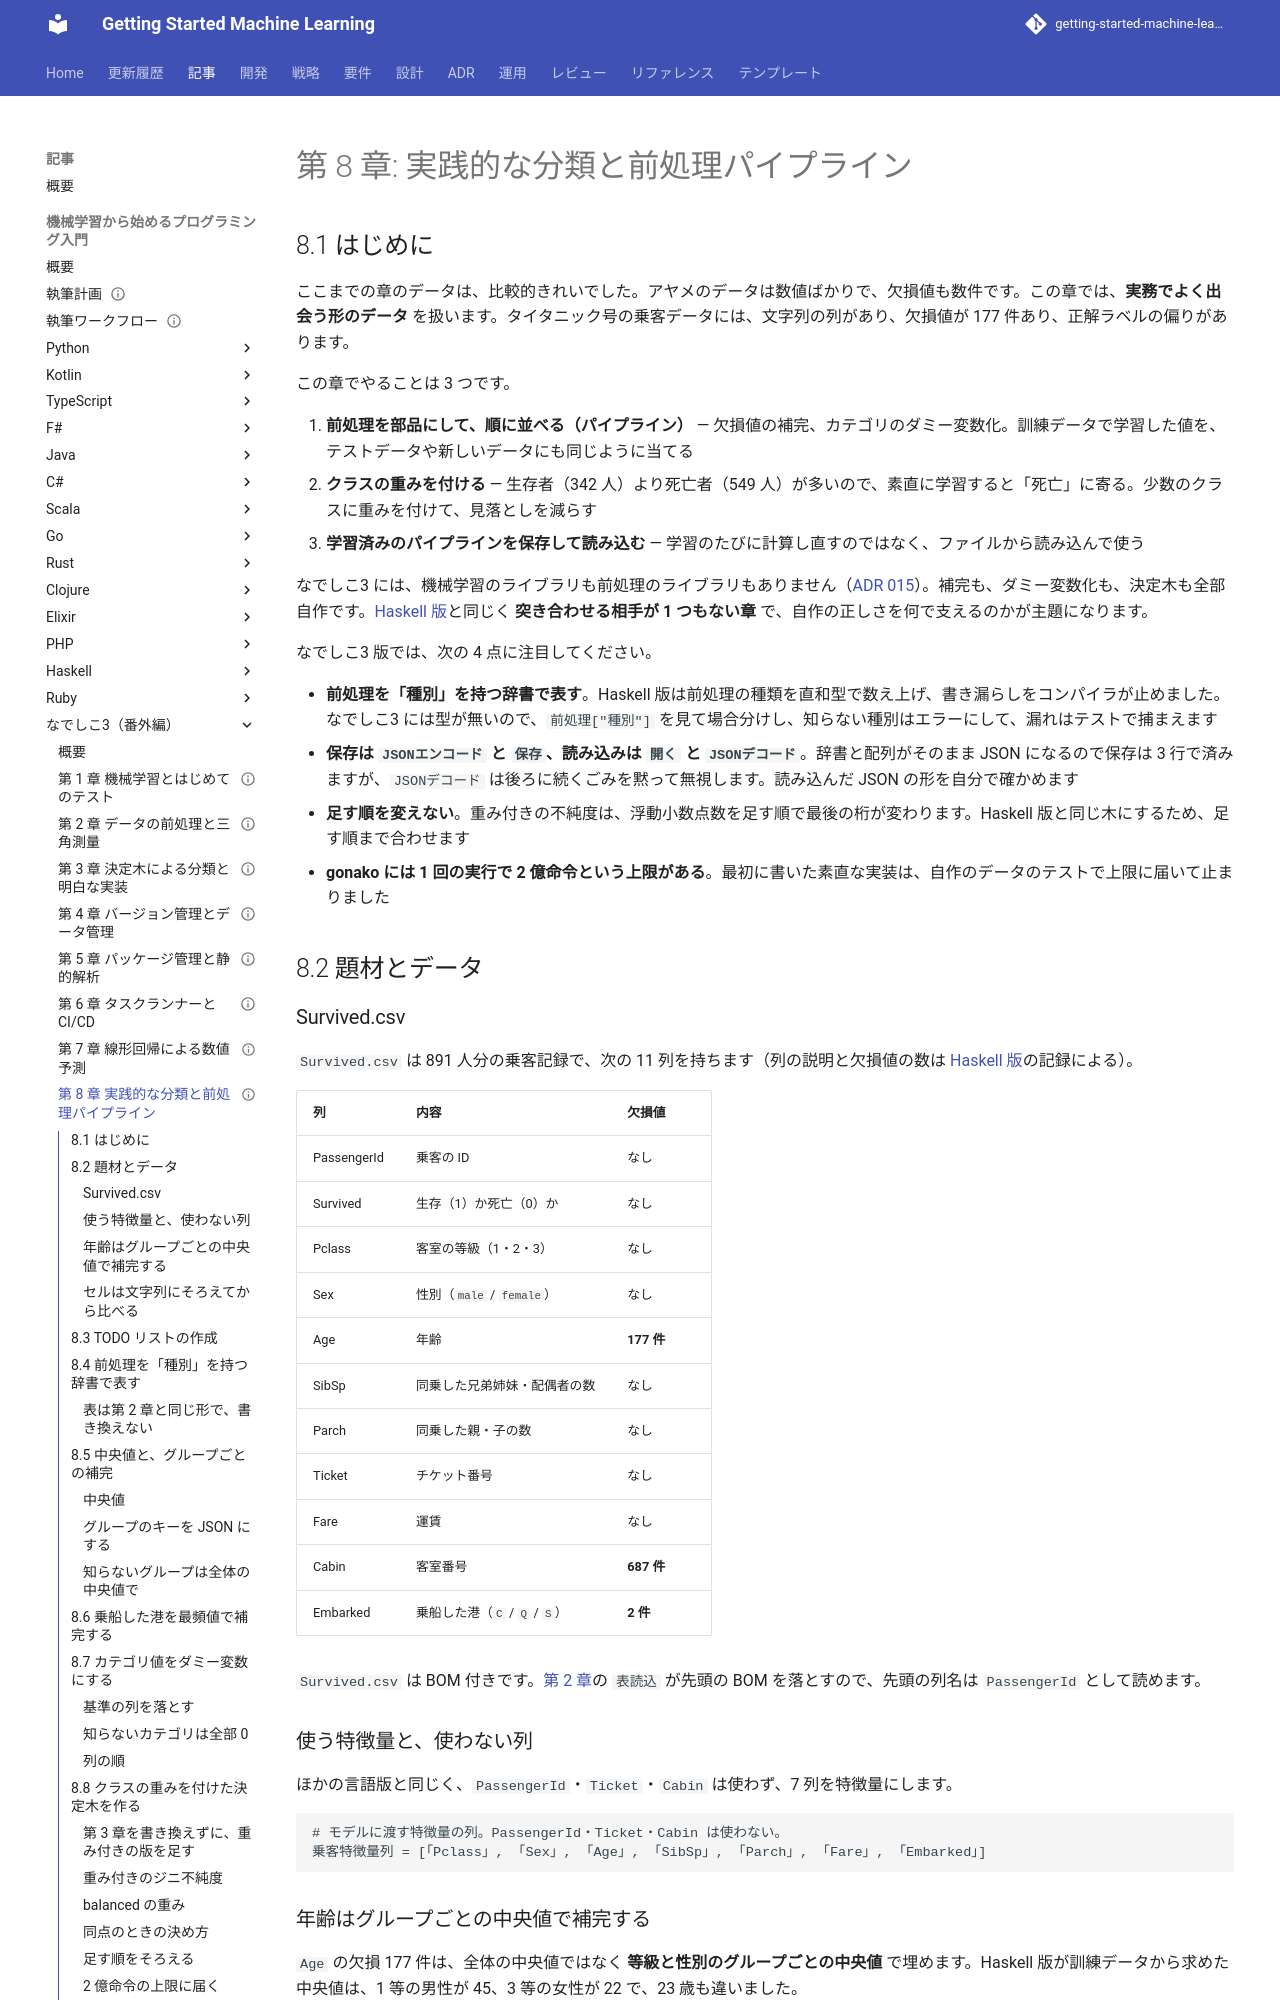

repository: k2works/getting-started-machine-learning · page: article/getting-start-ml/nadesiko3/08-classification-and-preprocessing-pipeline/index.html · generator: mkdocs

---
type: Article
title: "第 8 章: 実践的な分類と前処理パイプライン"
description: "タイタニック号の乗客データを題材に、グループ別中央値と最頻値の補完・基準の列を落とすダミー変数化・クラスの重みを付けた決定木を、なでしこ3 の TDD ですべて自作する。前処理を「種別」を持つ辞書で表し、学習した値を保持して訓練データとテストデータに同じ変換を当てる。学習済みのパイプラインを JSON で保存し、読み込むときに形・版・余りを確かめる。gonako の 2 億命令の上限に届いたので、足す順を変えずに不純度の計算を軽くする。"
tags: [article,getting-start-ml,nadesiko3]
status: draft
generated: { by: claude-code/claude-opus-5, at: 2026-09-28T00:00:00Z }
---

# 第 8 章: 実践的な分類と前処理パイプライン

## 8.1 はじめに

ここまでの章のデータは、比較的きれいでした。アヤメのデータは数値ばかりで、欠損値も数件です。この章では、**実務でよく出会う形のデータ** を扱います。タイタニック号の乗客データには、文字列の列があり、欠損値が 177 件あり、正解ラベルの偏りがあります。

この章でやることは 3 つです。

1. **前処理を部品にして、順に並べる（パイプライン）** — 欠損値の補完、カテゴリのダミー変数化。訓練データで学習した値を、テストデータや新しいデータにも同じように当てる
2. **クラスの重みを付ける** — 生存者（342 人）より死亡者（549 人）が多いので、素直に学習すると「死亡」に寄る。少数のクラスに重みを付けて、見落としを減らす
3. **学習済みのパイプラインを保存して読み込む** — 学習のたびに計算し直すのではなく、ファイルから読み込んで使う

なでしこ3 には、機械学習のライブラリも前処理のライブラリもありません（[ADR 015](../../../adr/015-nadesiko3-toolchain.md)）。補完も、ダミー変数化も、決定木も全部自作です。[Haskell 版](../haskell/08-classification-and-preprocessing-pipeline.md)と同じく **突き合わせる相手が 1 つもない章** で、自作の正しさを何で支えるのかが主題になります。

なでしこ3 版では、次の 4 点に注目してください。

- **前処理を「種別」を持つ辞書で表す**。Haskell 版は前処理の種類を直和型で数え上げ、書き漏らしをコンパイラが止めました。なでしこ3 には型が無いので、`前処理["種別"]` を見て場合分けし、知らない種別はエラーにして、漏れはテストで捕まえます
- **保存は `JSONエンコード` と `保存`、読み込みは `開く` と `JSONデコード`**。辞書と配列がそのまま JSON になるので保存は 3 行で済みますが、`JSONデコード` は後ろに続くごみを黙って無視します。読み込んだ JSON の形を自分で確かめます
- **足す順を変えない**。重み付きの不純度は、浮動小数点数を足す順で最後の桁が変わります。Haskell 版と同じ木にするため、足す順まで合わせます
- **gonako には 1 回の実行で 2 億命令という上限がある**。最初に書いた素直な実装は、自作のデータのテストで上限に届いて止まりました

## 8.2 題材とデータ

### Survived.csv

`Survived.csv` は 891 人分の乗客記録で、次の 11 列を持ちます（列の説明と欠損値の数は [Haskell 版](../haskell/08-classification-and-preprocessing-pipeline.md)の記録による）。

| 列 | 内容 | 欠損値 |
|----|------|-------|
| PassengerId | 乗客の ID | なし |
| Survived | 生存（1）か死亡（0）か | なし |
| Pclass | 客室の等級（1・2・3） | なし |
| Sex | 性別（`male` / `female`） | なし |
| Age | 年齢 | **177 件** |
| SibSp | 同乗した兄弟姉妹・配偶者の数 | なし |
| Parch | 同乗した親・子の数 | なし |
| Ticket | チケット番号 | なし |
| Fare | 運賃 | なし |
| Cabin | 客室番号 | **687 件** |
| Embarked | 乗船した港（`C` / `Q` / `S`） | **2 件** |

`Survived.csv` は BOM 付きです。[第 2 章](02-data-preprocessing-and-triangulation.md)の `表読込` が先頭の BOM を落とすので、先頭の列名は `PassengerId` として読めます。

### 使う特徴量と、使わない列

ほかの言語版と同じく、`PassengerId`・`Ticket`・`Cabin` は使わず、7 列を特徴量にします。

```nadesiko
# モデルに渡す特徴量の列。PassengerId・Ticket・Cabin は使わない。
乗客特徴量列 = [「Pclass」, 「Sex」, 「Age」, 「SibSp」, 「Parch」, 「Fare」, 「Embarked」]
```
